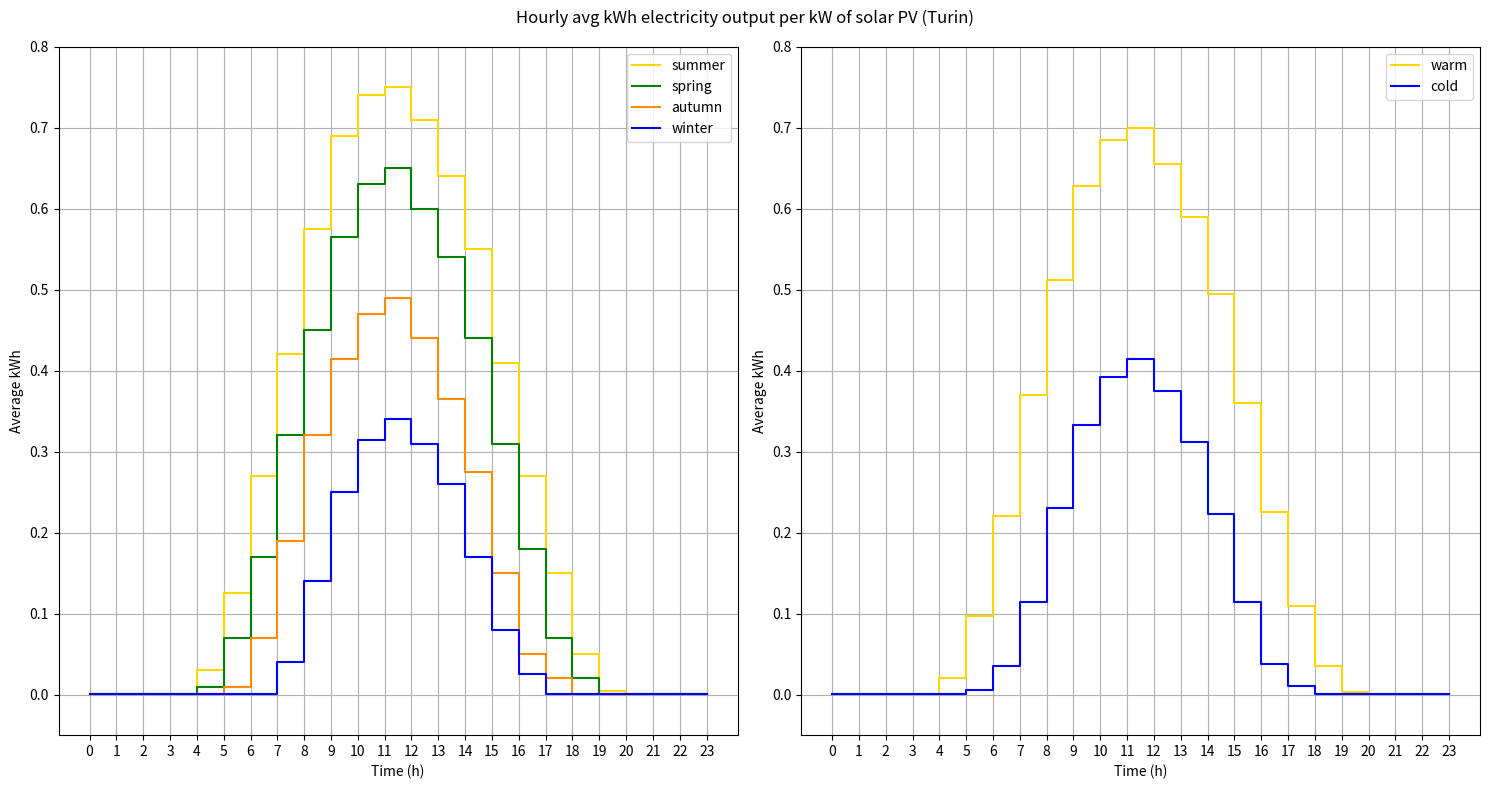

Generate this figure with matplotlib:
import matplotlib.pyplot as plt

pv_profiles = {
    'summer': {0: 0.001,
               1: 0.001,
               2: 0.001,
               3: 0.001,
               4: 0.001,
               5: 0.03,
               6: 0.125,
               7: 0.27,
               8: 0.42,
               9: 0.575,
               10: 0.69,
               11: 0.74,
               12: 0.75,
               13: 0.71,
               14: 0.64,
               15: 0.55,
               16: 0.41,
               17: 0.27,
               18: 0.15,
               19: 0.05,
               20: 0.005,
               21: 0.001,
               22: 0.001,
               23: 0.001},
    'spring': {0: 0.001,
               1: 0.001,
               2: 0.001,
               3: 0.001,
               4: 0.001,
               5: 0.01,
               6: 0.07,
               7: 0.17,
               8: 0.32,
               9: 0.45,
               10: 0.565,
               11: 0.63,
               12: 0.65,
               13: 0.6,
               14: 0.54,
               15: 0.44,
               16: 0.31,
               17: 0.18,
               18: 0.07,
               19: 0.02,
               20: 0.001,
               21: 0.001,
               22: 0.001,
               23: 0.001},
    'autumn': {0: 0.001,
               1: 0.001,
               2: 0.001,
               3: 0.001,
               4: 0.001,
               5: 0.001,
               6: 0.01,
               7: 0.07,
               8: 0.19,
               9: 0.32,
               10: 0.415,
               11: 0.47,
               12: 0.49,
               13: 0.44,
               14: 0.365,
               15: 0.275,
               16: 0.15,
               17: 0.05,
               18: 0.02,
               19: 0.001,
               20: 0.001,
               21: 0.001,
               22: 0.001,
               23: 0.001},
    'winter': {0: 0.001,
               1: 0.001,
               2: 0.001,
               3: 0.001,
               4: 0.001,
               5: 0.001,
               6: 0.001,
               7: 0.001,
               8: 0.04,
               9: 0.14,
               10: 0.25,
               11: 0.315,
               12: 0.34,
               13: 0.31,
               14: 0.26,
               15: 0.17,
               16: 0.08,
               17: 0.025,
               18: 0.001,
               19: 0.001,
               20: 0.001,
               21: 0.001,
               22: 0.001,
               23: 0.001},
}

pv_profiles['warm'] = {dh: (pv_profiles['spring'][dh] + pv_profiles['summer'][dh]) / 2
                       for dh in range(24)}
pv_profiles['cold'] = {dh: (pv_profiles['autumn'][dh] + pv_profiles['winter'][dh]) / 2
                       for dh in range(24)}
# seasons = ['summer', 'spring', 'autumn', 'winter']
# for s in seasons:
#     pv_profiles.pop(s)

if __name__ == '__main__':
    seasons_colors = {'summer': 'gold', 'spring': 'green', 'autumn': 'darkorange', 'winter': 'blue'}
    periods_colors = {'warm': 'gold', 'cold': 'blue'}
    fig, ax = plt.subplots(1, 2, figsize=(15, 8))
    fig.suptitle('Hourly avg kWh electricity output per kW of solar PV (Turin)')

    # Seasons
    for season in seasons_colors.keys():
        ax[0].step(pv_profiles[season].keys(), pv_profiles[season].values(), label=season, color=seasons_colors[season])
    ax[0].set_xticks(list(range(0, 24)))
    ax[0].set_ylim((-0.05, 0.8))
    ax[0].set_xlabel('Time (h)')
    ax[0].set_ylabel('Average kWh')
    ax[0].legend()
    ax[0].grid()

    # Periods
    for period in periods_colors.keys():
        ax[1].step(pv_profiles[period].keys(), pv_profiles[period].values(), label=period, color=periods_colors[period])
    ax[1].set_xticks(list(range(0, 24)))
    ax[1].set_ylim((-0.05, 0.8))
    ax[1].set_xlabel('Time (h)')
    ax[1].set_ylabel('Average kWh')
    ax[1].legend()
    ax[1].grid()

    # Showing
    plt.tight_layout()
    plt.show()
